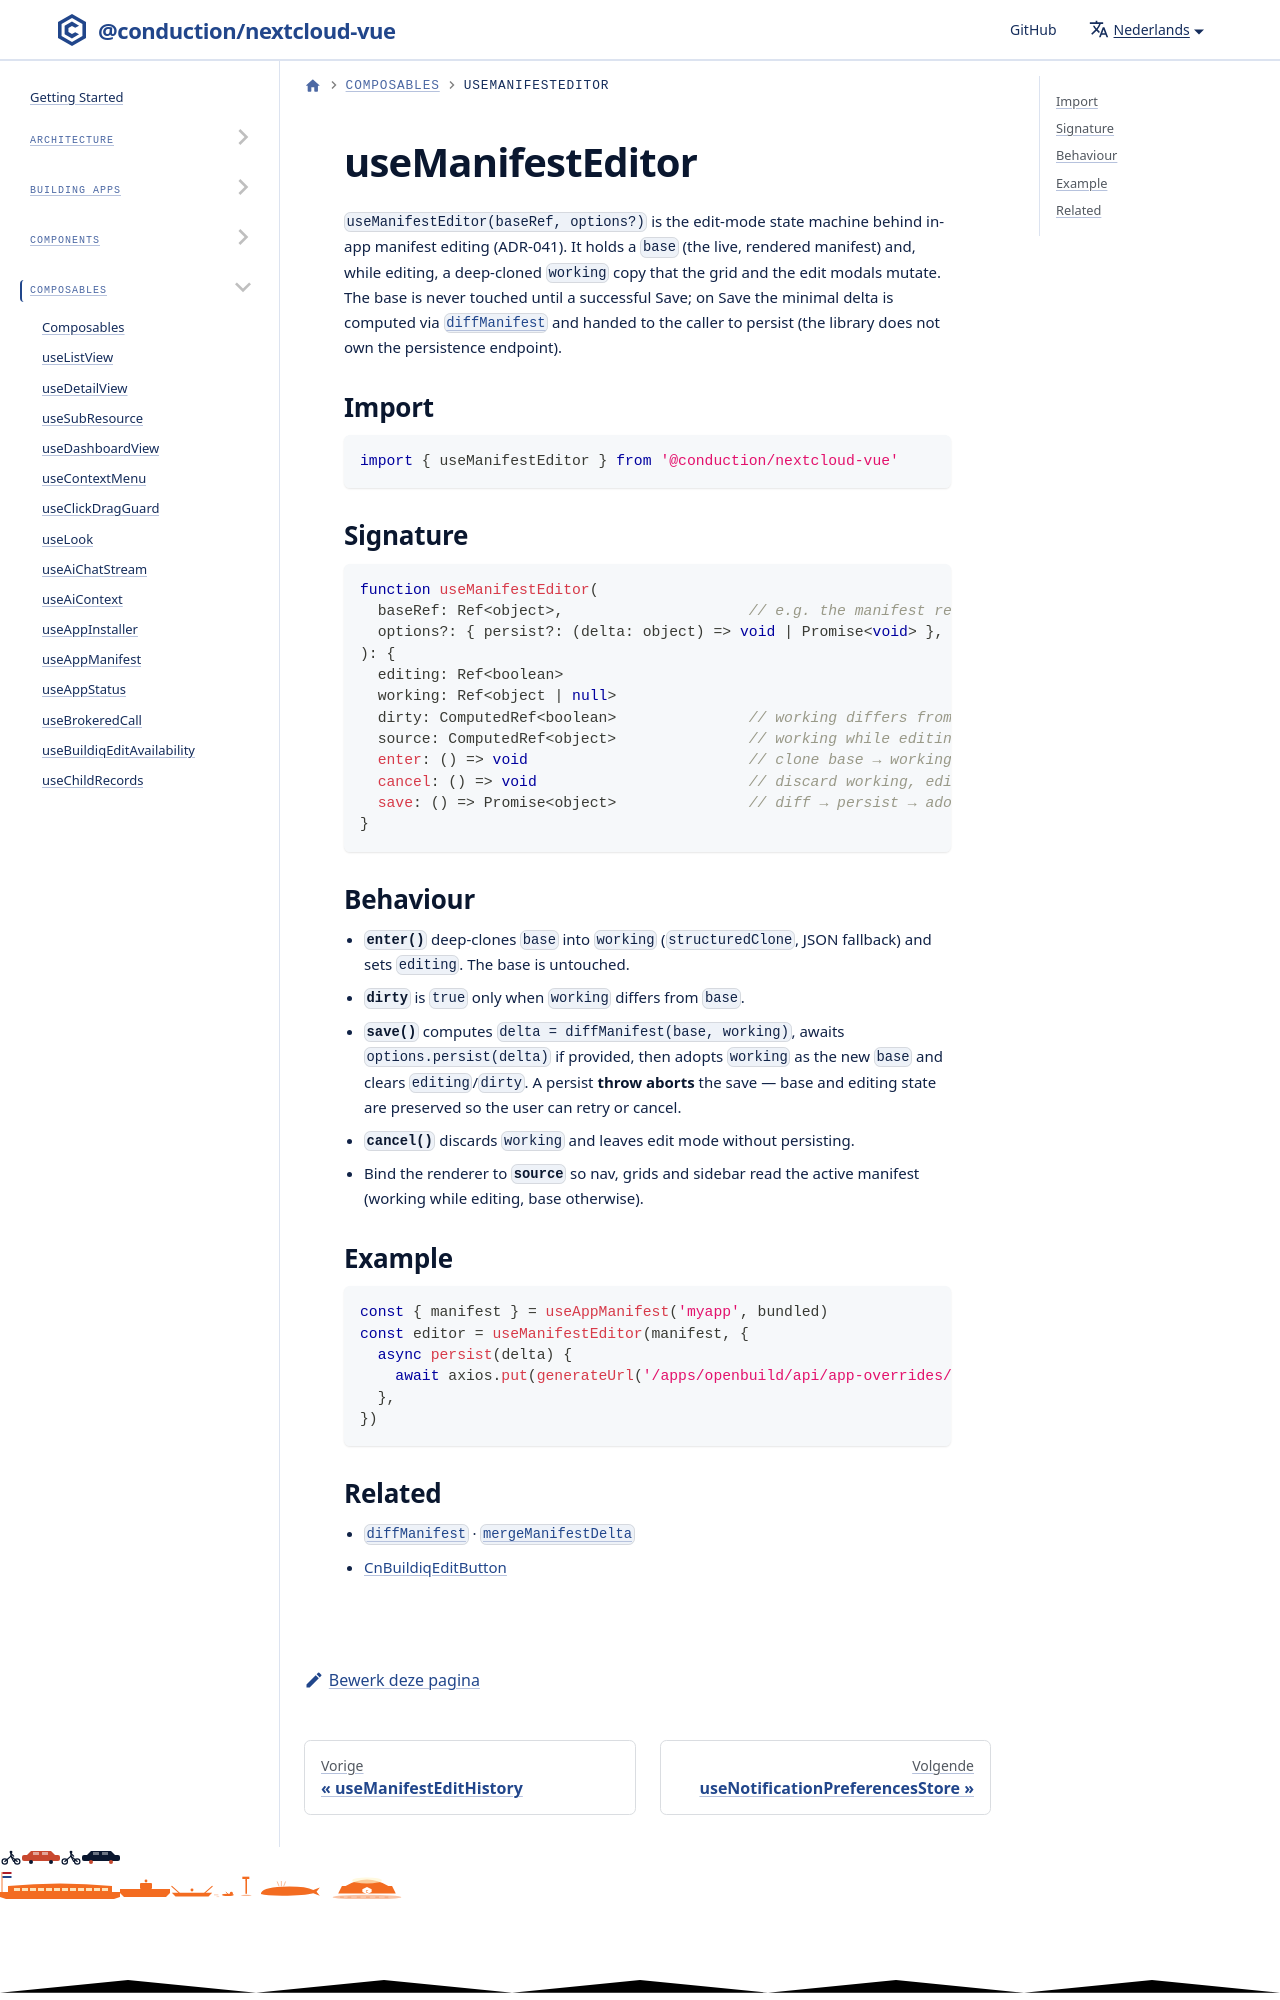

repository: ConductionNL/nextcloud-vue · page: nl/docs/utilities/composables/use-manifest-editor/index.html · generator: docusaurus

# useManifestEditor

`useManifestEditor(baseRef, options?)` is the edit-mode state machine behind
in-app manifest editing (ADR-041). It holds a `base` (the live, rendered
manifest) and, while editing, a deep-cloned `working` copy that the grid and the
edit modals mutate. The base is never touched until a successful Save; on Save the
minimal delta is computed via [`diffManifest`](../diff-manifest.md) and handed to
the caller to persist (the li
